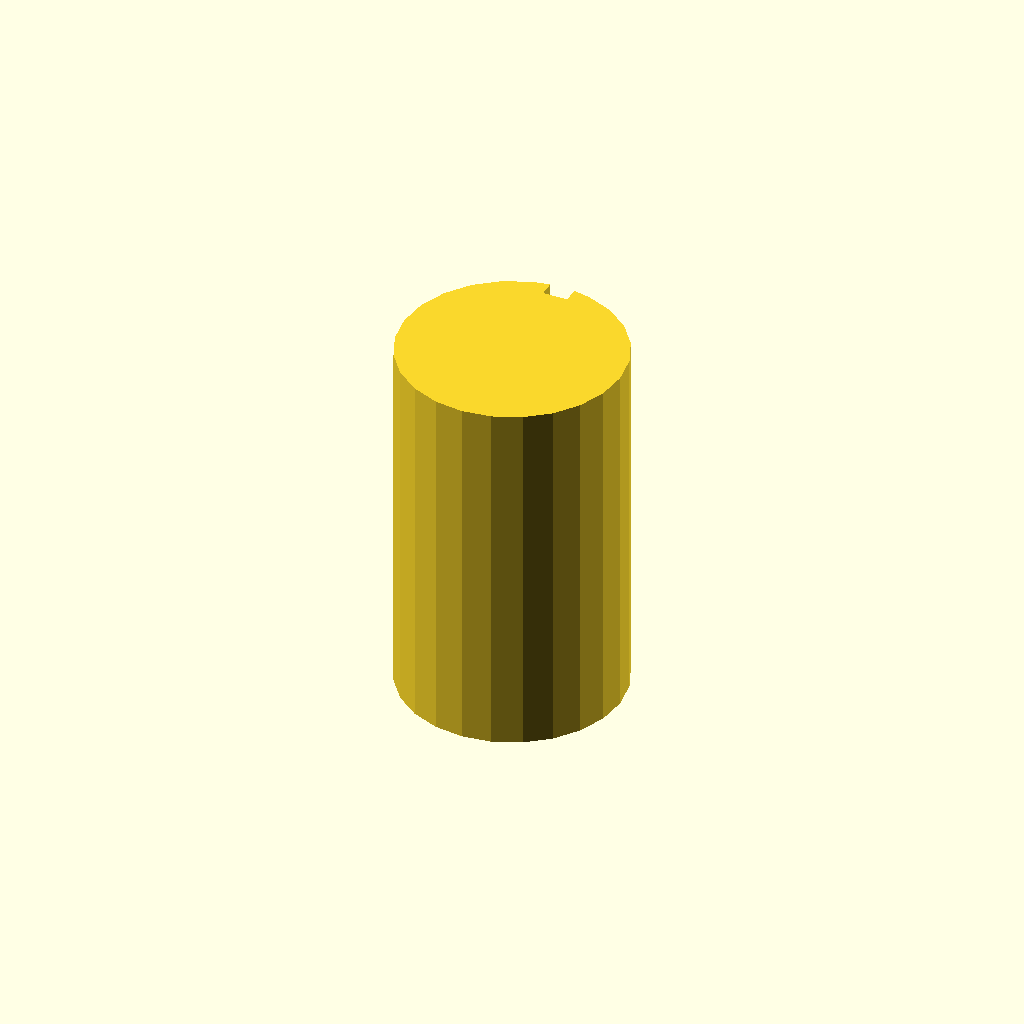
Cell 1 — every parameter at its default value.
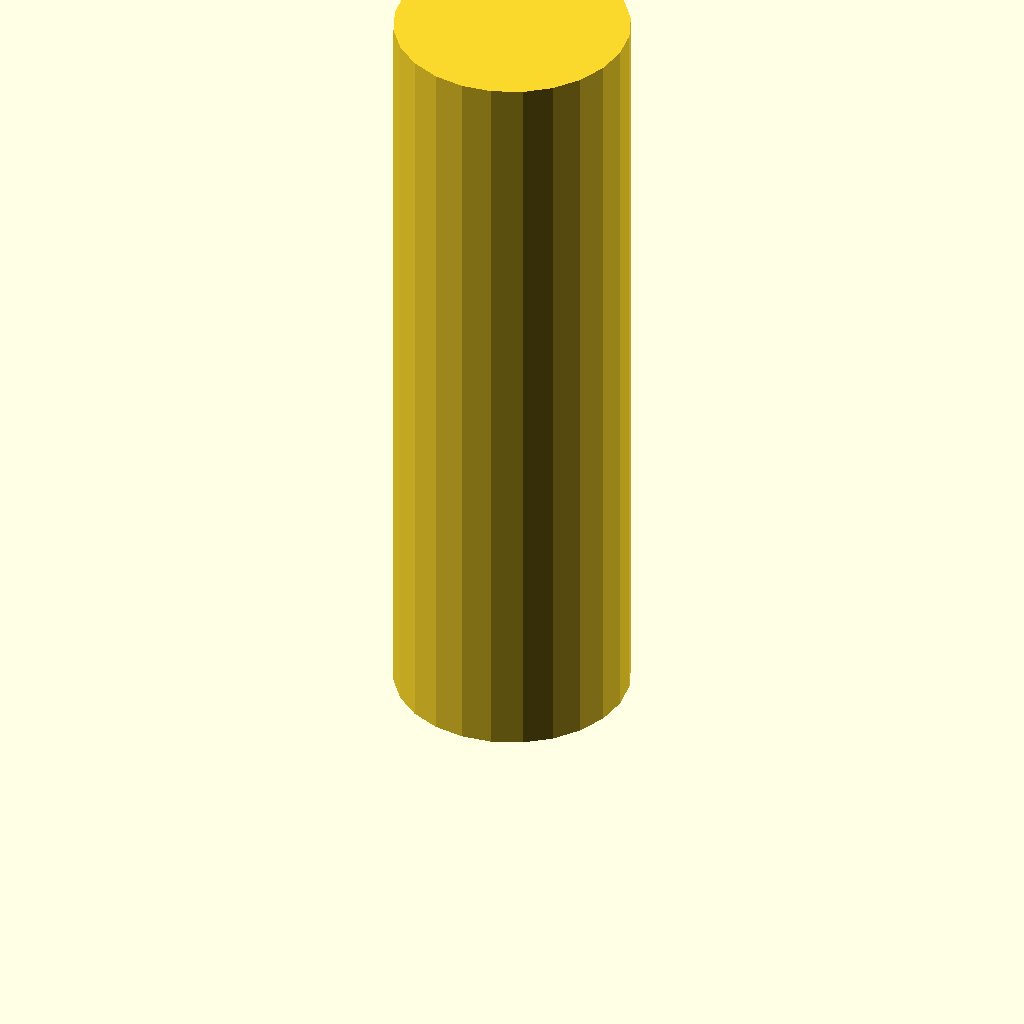
Cell 2: plate_t = 120 (everything else at default).
One fixed orthographic camera (rotation 55°, 0°, 25°; colour scheme Cornfield) for every cell.
OpenSCAD source file optional_data/data/sketch3/keyways/part_0042.scad:
$fn = 32;

// ----------------------------------------------------------------------
// Keyway shaft: d36 shaft, key 4 x 2.5 mm
// ----------------------------------------------------------------------

// --- parameters (mm) ---
shaft_r = 18;             // shaft radius
key_w = 4;                // keyway width
key_d = 2.5;              // keyway depth below the surface line
plate_t = 60;             // shaft length, Z (extrusion height)

shaft_d = 2 * shaft_r;  // shaft diameter
circle_step = 15;  // polygon sampling step, degrees

profile = [[13.341, 35.387], [9, 33.588], [5.272, 30.728], [2.412, 27], [0.613, 22.659], [0, 18], [0.613, 13.341], [2.412, 9], [5.272, 5.272], [9, 2.412], [13.341, 0.613], [18, 0], [22.659, 0.613], [27, 2.412], [30.728, 5.272], [33.588, 9], [35.387, 13.341], [36, 18], [35.387, 22.659], [33.588, 27], [30.728, 30.728], [27, 33.588], [22.659, 35.387], [20, 35.889], [20, 33.389], [16, 33.389], [16, 35.889]];  // primary outline, 27 points, counter clockwise

// --- the one profile operation ---
linear_extrude(height = plate_t) polygon(points = profile);
Parameter table extracted from the source (name, type, default, range or options):
shaft_r: number, default 18
key_w: number, default 4
key_d: number, default 2.5
plate_t: number, default 60
circle_step: number, default 15
